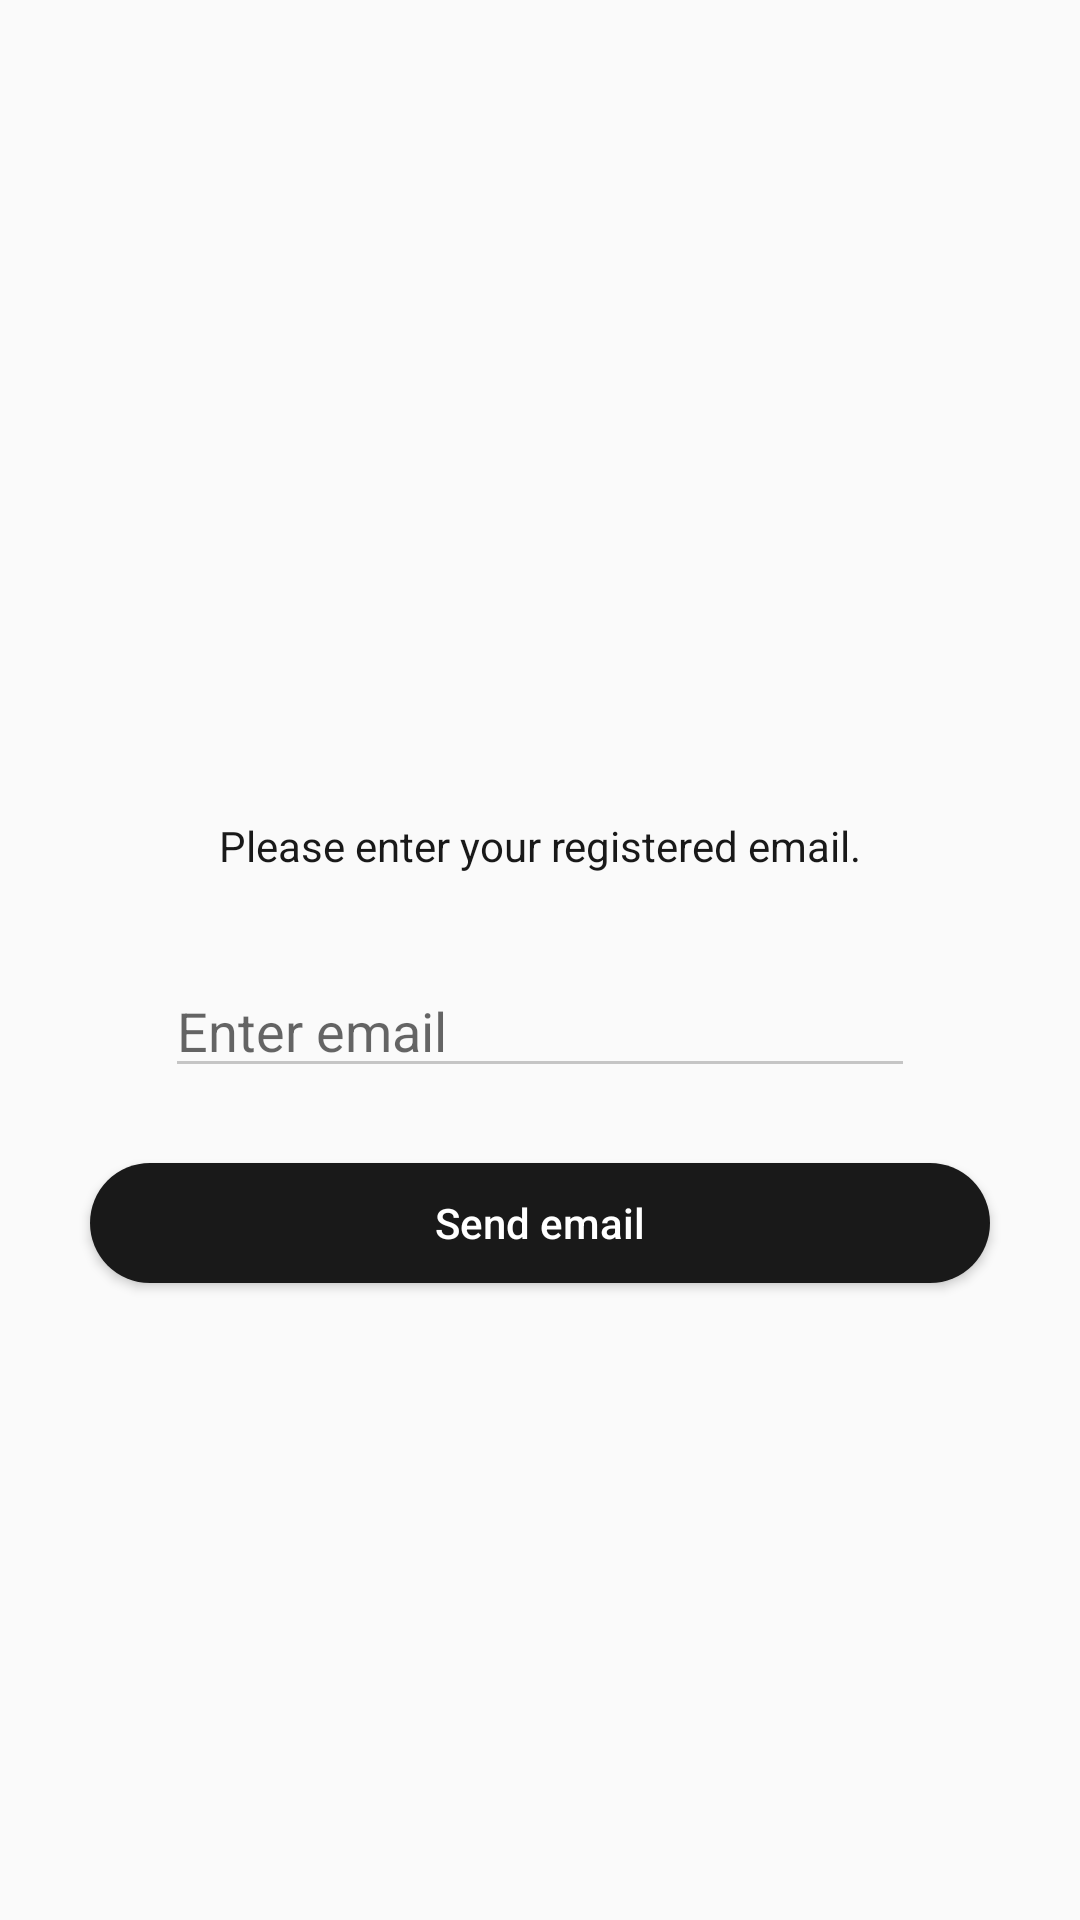

Reconstruct the res/layout file that produces this screen, plus the resources it refers to.
<!-- AndroidManifest.xml: application theme AppTheme -->
<!-- res/layout/activity_find.xml -->
<RelativeLayout xmlns:android="http://schemas.android.com/apk/res/android"
    xmlns:app="http://schemas.android.com/apk/res-auto"
    xmlns:tools="http://schemas.android.com/tools"
    android:layout_width="match_parent"
    android:layout_height="match_parent"
    android:orientation="vertical"
    tools:context=".FindActivity">

    <ImageView
        android:id="@+id/findBackArrow"
        android:layout_width="wrap_content"
        android:layout_height="wrap_content"
        android:layout_marginStart="20dp"
        android:layout_marginLeft="20dp"
        android:layout_marginTop="20dp"
        android:src="@drawable/ic_arrow_back" />

    <LinearLayout
        android:layout_width="wrap_content"
        android:layout_height="wrap_content"
        android:layout_centerHorizontal="true"
        android:layout_centerVertical="true"
        android:orientation="vertical"
        tools:context=".FindActivity">

        <TextView
            android:id="@+id/findPassword"
            android:layout_width="wrap_content"
            android:layout_height="wrap_content"
            android:layout_gravity="center_horizontal"
            android:layout_marginTop="40dp"
            android:layout_marginBottom="5dp"
            android:fontFamily="@font/opensans_bold"
            android:textColor="#191919"
            android:textSize="22sp"
            tools:text="Find password" />

        <TextView
            android:layout_width="wrap_content"
            android:layout_height="wrap_content"
            android:layout_gravity="center_horizontal"
            android:layout_margin="20dp"
            android:text="Please enter your registered email."
            android:textColor="#191919" />

        <EditText
            android:id="@+id/editTextUserEmail"
            android:layout_width="250dp"
            android:layout_height="wrap_content"
            android:layout_gravity="center_horizontal"
            android:layout_margin="10dp"
            android:hint="Enter email"
            android:inputType="textEmailAddress" />

        <Button
            android:id="@+id/buttonFind"
            android:layout_width="300dp"
            android:layout_height="40dp"
            android:layout_gravity="center_horizontal"
            android:layout_margin="15dp"
            android:background="@drawable/round_button_black"
            android:text="Send email"
            android:textAllCaps="false"
            android:textColor="#FFFFFF" />

        <TextView
            android:id="@+id/textviewSendMessage"
            android:layout_width="wrap_content"
            android:layout_height="wrap_content"
            android:layout_gravity="center_horizontal"
            android:textColor="@color/white" />

    </LinearLayout>
</RelativeLayout>
<!-- resources referenced by this layout -->
<resources>
  <color name="white">#FFF</color>
  <!-- drawable round_button_black (drawable) -->
  <?xml version="1.0" encoding="utf-8"?>
  <shape xmlns:android="http://schemas.android.com/apk/res/android"
  
      android:shape="rectangle">
  
      <solid android:color="@color/black"/>
  
      <padding
          android:left="45px"
          android:top="10px"
          android:right="45px"
          android:bottom="10px" />
  
      <corners
          android:radius="40dp" />
  
  </shape>
  <style name="AppTheme" parent="Theme.AppCompat.Light.NoActionBar">
          
          <item name="colorPrimary">@color/colorPrimary</item>
          <item name="colorPrimaryDark">@color/colorPrimaryDark</item>
          <item name="colorAccent">@color/colorAccent</item>
          <item name="colorControlNormal">#c5c5c5</item>
          <item name="colorControlActivated">#38D39F</item>
          <item name="colorControlHighlight">#38D39F</item>
      </style>
  <color name="black">#191919</color>
  <color name="colorPrimary">#6200EE</color>
  <color name="colorPrimaryDark">#3700B3</color>
  <color name="colorAccent">#03DAC5</color>
</resources>
